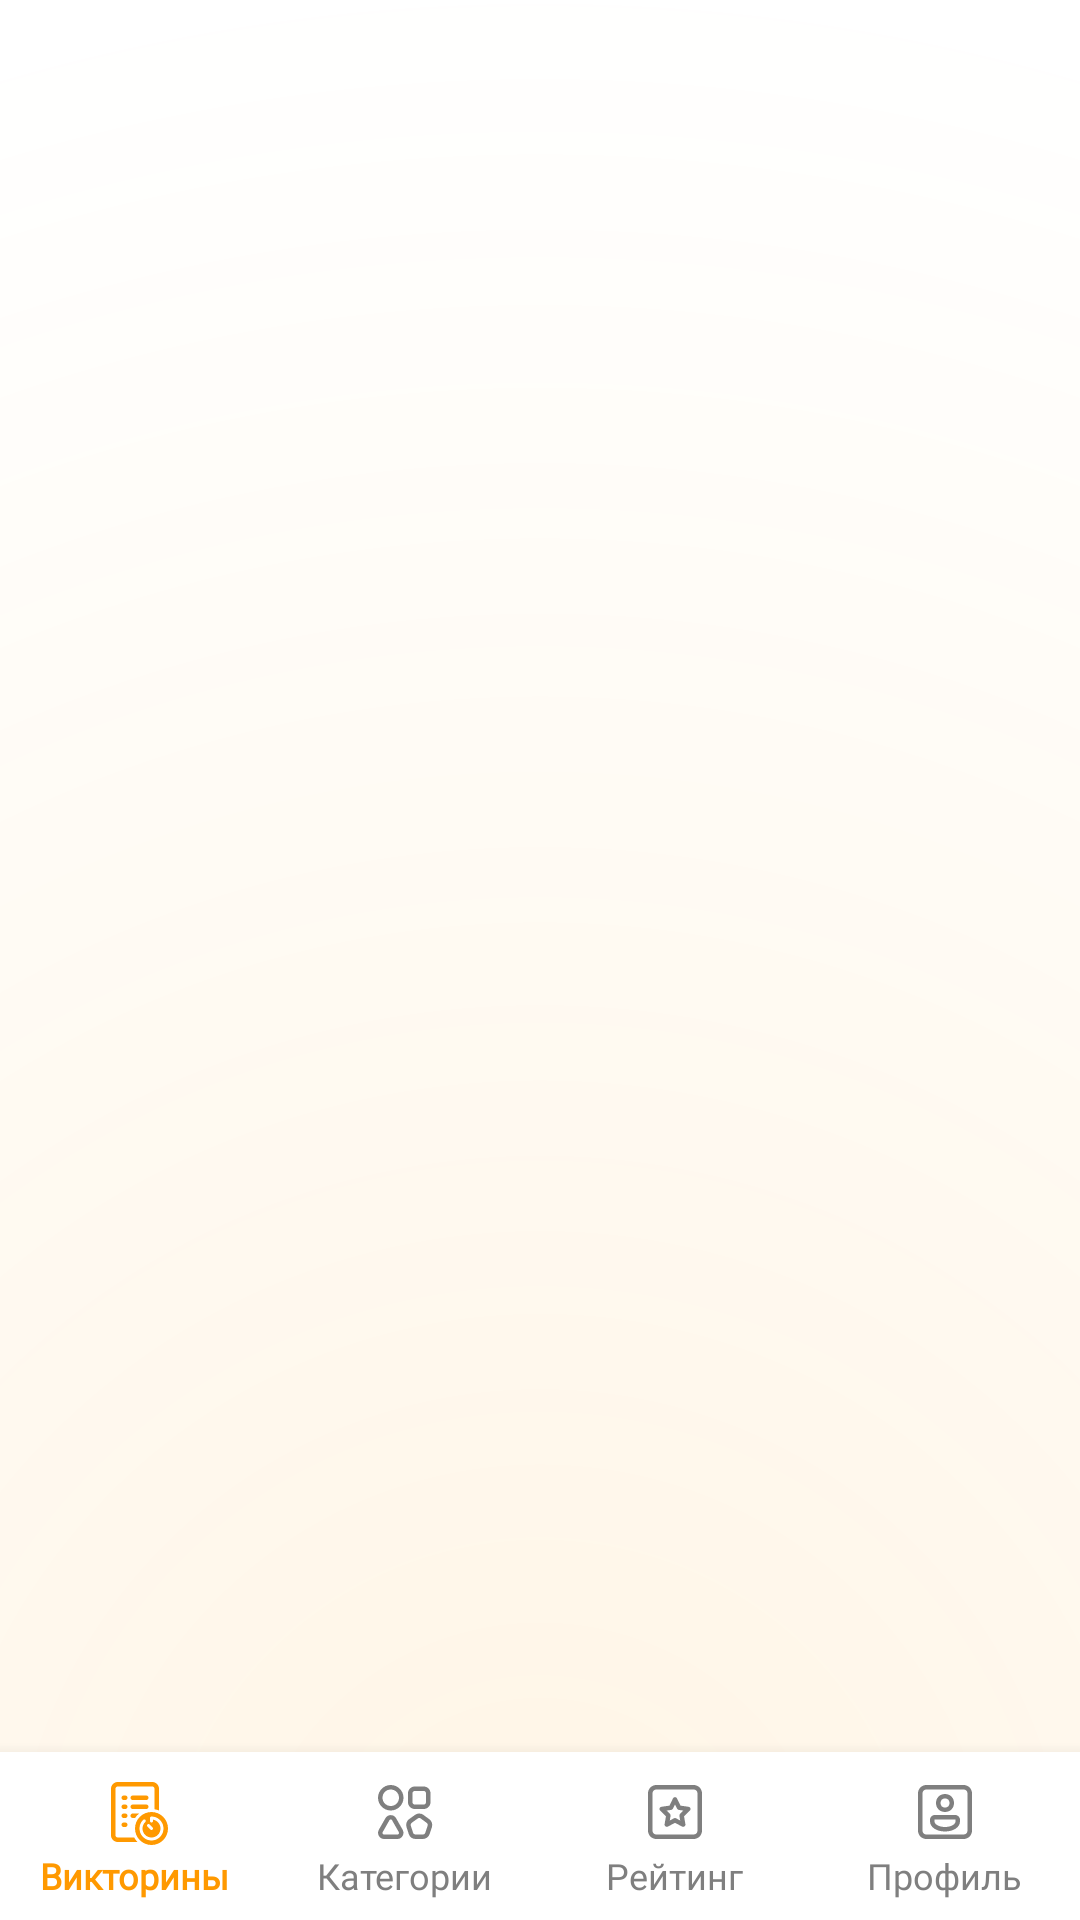

Android layout source for this screen:
<!-- AndroidManifest.xml: application theme Theme.SuperDuperQuiz -->
<!-- res/layout/activity_hub.xml -->
<?xml version="1.0" encoding="utf-8"?>
<androidx.constraintlayout.widget.ConstraintLayout xmlns:android="http://schemas.android.com/apk/res/android"
    xmlns:app="http://schemas.android.com/apk/res-auto"
    xmlns:tools="http://schemas.android.com/tools"
    android:layout_width="match_parent"
    android:layout_height="match_parent"
    android:fitsSystemWindows="true"
    tools:context=".ui.hub.HubActivity">

    <View
        android:layout_width="match_parent"
        android:layout_height="match_parent"
        android:background="@drawable/ic_gradient_bg"
        app:layout_constraintStart_toStartOf="parent"
        app:layout_constraintTop_toTopOf="parent" />

    <androidx.fragment.app.FragmentContainerView
        android:id="@+id/fragmentContainerView"
        android:layout_width="match_parent"
        android:layout_height="0dp"
        app:layout_constraintBottom_toTopOf="@id/menu"
        app:layout_constraintStart_toStartOf="parent"
        app:layout_constraintTop_toTopOf="parent" />

    <com.google.android.material.bottomnavigation.BottomNavigationView
        android:id="@+id/menu"
        android:layout_width="match_parent"
        android:layout_height="wrap_content"
        app:itemIconTint="@color/selector_menu"
        app:itemTextAppearanceActive="@style/BottomNavigationLabel"
        app:itemTextAppearanceInactive="@style/BottomNavigationLabel"
        app:itemTextColor="@color/selector_menu"
        app:labelVisibilityMode="labeled"
        app:layout_constraintBottom_toBottomOf="parent"
        app:layout_constraintStart_toStartOf="parent"
        app:menu="@menu/menu_main" />

</androidx.constraintlayout.widget.ConstraintLayout>
<!-- resources referenced by this layout -->
<resources>
  <!-- drawable ic_gradient_bg (drawable) -->
  <vector xmlns:android="http://schemas.android.com/apk/res/android"
      xmlns:aapt="http://schemas.android.com/aapt"
      android:width="360dp"
      android:height="640dp"
      android:viewportWidth="360"
      android:viewportHeight="640">
    <path
        android:pathData="M0,0h360v640h-360z"
        android:fillColor="#ffffff"/>
    <path
        android:pathData="M0,0h360v640h-360z"
        android:fillAlpha="0.1">
      <aapt:attr name="android:fillColor">
        <gradient 
            android:centerX="180"
            android:centerY="640"
            android:gradientRadius="640"
            android:type="radial">
          <item android:offset="0" android:color="#FFFF9900"/>
          <item android:offset="1" android:color="#00FFD090"/>
        </gradient>
      </aapt:attr>
    </path>
  </vector>
  <style name="BottomNavigationLabel">
          <item name="android:fontFamily">@font/montserrat_medium</item>
          <item name="android:textSize">@dimen/bottom_navigation_label</item>
      </style>
  <style name="Theme.SuperDuperQuiz" parent="Theme.MaterialComponents.Light.NoActionBar">
          
          <item name="colorPrimary">@color/purple_500</item>
          <item name="colorPrimaryVariant">@color/purple_700</item>
          <item name="colorOnPrimary">@color/white</item>
          
          <item name="colorSecondary">@color/teal_200</item>
          <item name="colorSecondaryVariant">@color/teal_700</item>
          <item name="colorOnSecondary">@color/black</item>
          
          <item name="android:statusBarColor" tools:targetApi="l">?attr/colorPrimaryVariant</item>
          
          <item name="android:windowTranslucentStatus">true</item>
      </style>
  <dimen name="bottom_navigation_label">12sp</dimen>
  <color name="purple_500">#FF6200EE</color>
  <color name="purple_700">#FF3700B3</color>
  <color name="white">#FFFFFFFF</color>
  <color name="teal_200">#FF03DAC5</color>
  <color name="teal_700">#FF018786</color>
  <color name="black">#FF000000</color>
</resources>
